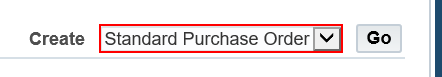
Workflow: CreateStandardPurchaseOrder

Step 1: select "Standard Purchase Order" in the drop-down in window 'Orders' (msedge.exe)

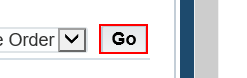
Step 2: click on the button in window 'Orders' (msedge.exe)

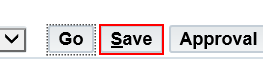
Step 3: click on the button in window 'Update Standard Purchase*' (msedge.exe)

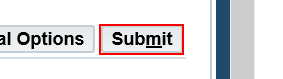
Step 4: click on the button in window 'Update Standard Purchase*' (msedge.exe)

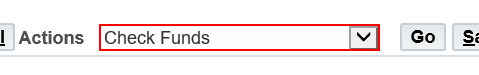
Step 5: select "Check Funds" in the drop-down in window 'Update Standard Purchase*' (msedge.exe)

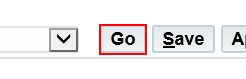
Step 6: click on the button in window 'Update Standard Purchase*' (msedge.exe)

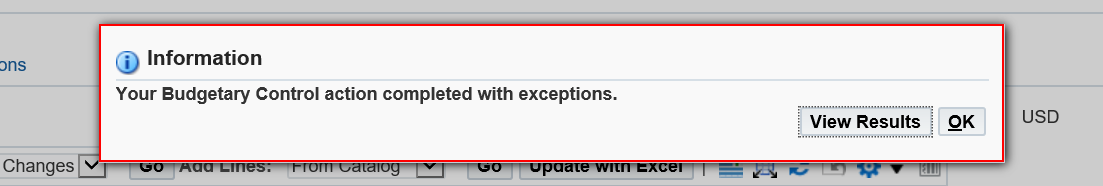
Step 7: find the element in window 'Update Standard Purchase*' (msedge.exe)

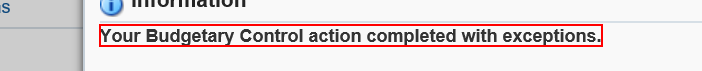
Step 8: get-text from the element in window 'Update Standard Purchase*' (msedge.exe)

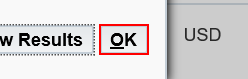
Step 9: click in window 'Update Standard Purchase*' (msedge.exe)
